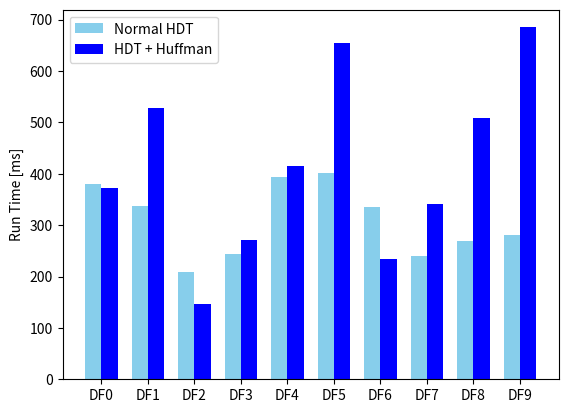
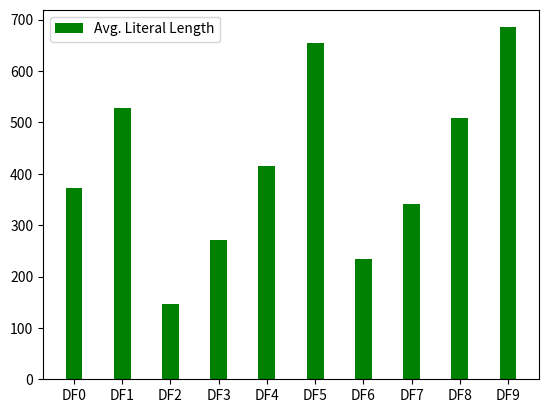

The script that saved these images, in order:
import numpy as np
import matplotlib.pyplot as plt
from matplotlib.font_manager import FontProperties

list1 = (380,338,209,243,393,401,336,239,270,281,


)

list2 = (372,527,147,271,416,655,235,341,508,685,

)

averageLengths = (372,527,147,271,416,655,235,341,508,685,

)

relativeportions = ()

labels = ['AB_EN','AB_BG','AB_FR','AB_RU']
labels=[]

if(labels.__len__()==0):
      for i in range(list1.__len__()):
            labels.append('DF'+str(i))

ind = np.arange(len(list1))  # the x locations for the groups
width = 0.35  # the width of the bars

fig, ax = plt.subplots()
rects1 = ax.bar(ind-width/2, list1,width,color = 'skyblue',label='Normal HDT')
rects2 = ax.bar(ind+width/2, list2, width,color='blue', label='HDT + Huffman')

fontP = FontProperties()
fontP.set_size('x-small')
#legend([plot1], "title", prop=fontP) 

fig2, ax2 = plt.subplots()
rects1 = ax2.bar(ind, averageLengths, width,color='green', label='Avg. Literal Length')

#ax3 = ax2.twinx()
#rects2 = ax3.bar(ind-width/2, averageLengths,width,color = 'green',label='y2 = Avg. Literal Length')


# Add some text for labels, title and custom x-axis tick labels, etc.
ax.set_ylabel('Run Time [ms]')
#ax.set_title('Compression ratios')
ax.set_xticks(ind)
ax.set_xticklabels(labels)
ax.legend()

ax2.set_ylabel('')
#ax.set_title('Compression ratios')
ax2.set_xticks(ind)
ax2.set_xticklabels(labels)
ax2.legend()

#ax3.set_ylabel('')
#ax.set_title('Compression ratios')
#ax3.set_xticks(ind)
#ax3.set_xticklabels(labels)
#ax3.legend()

plt.show()